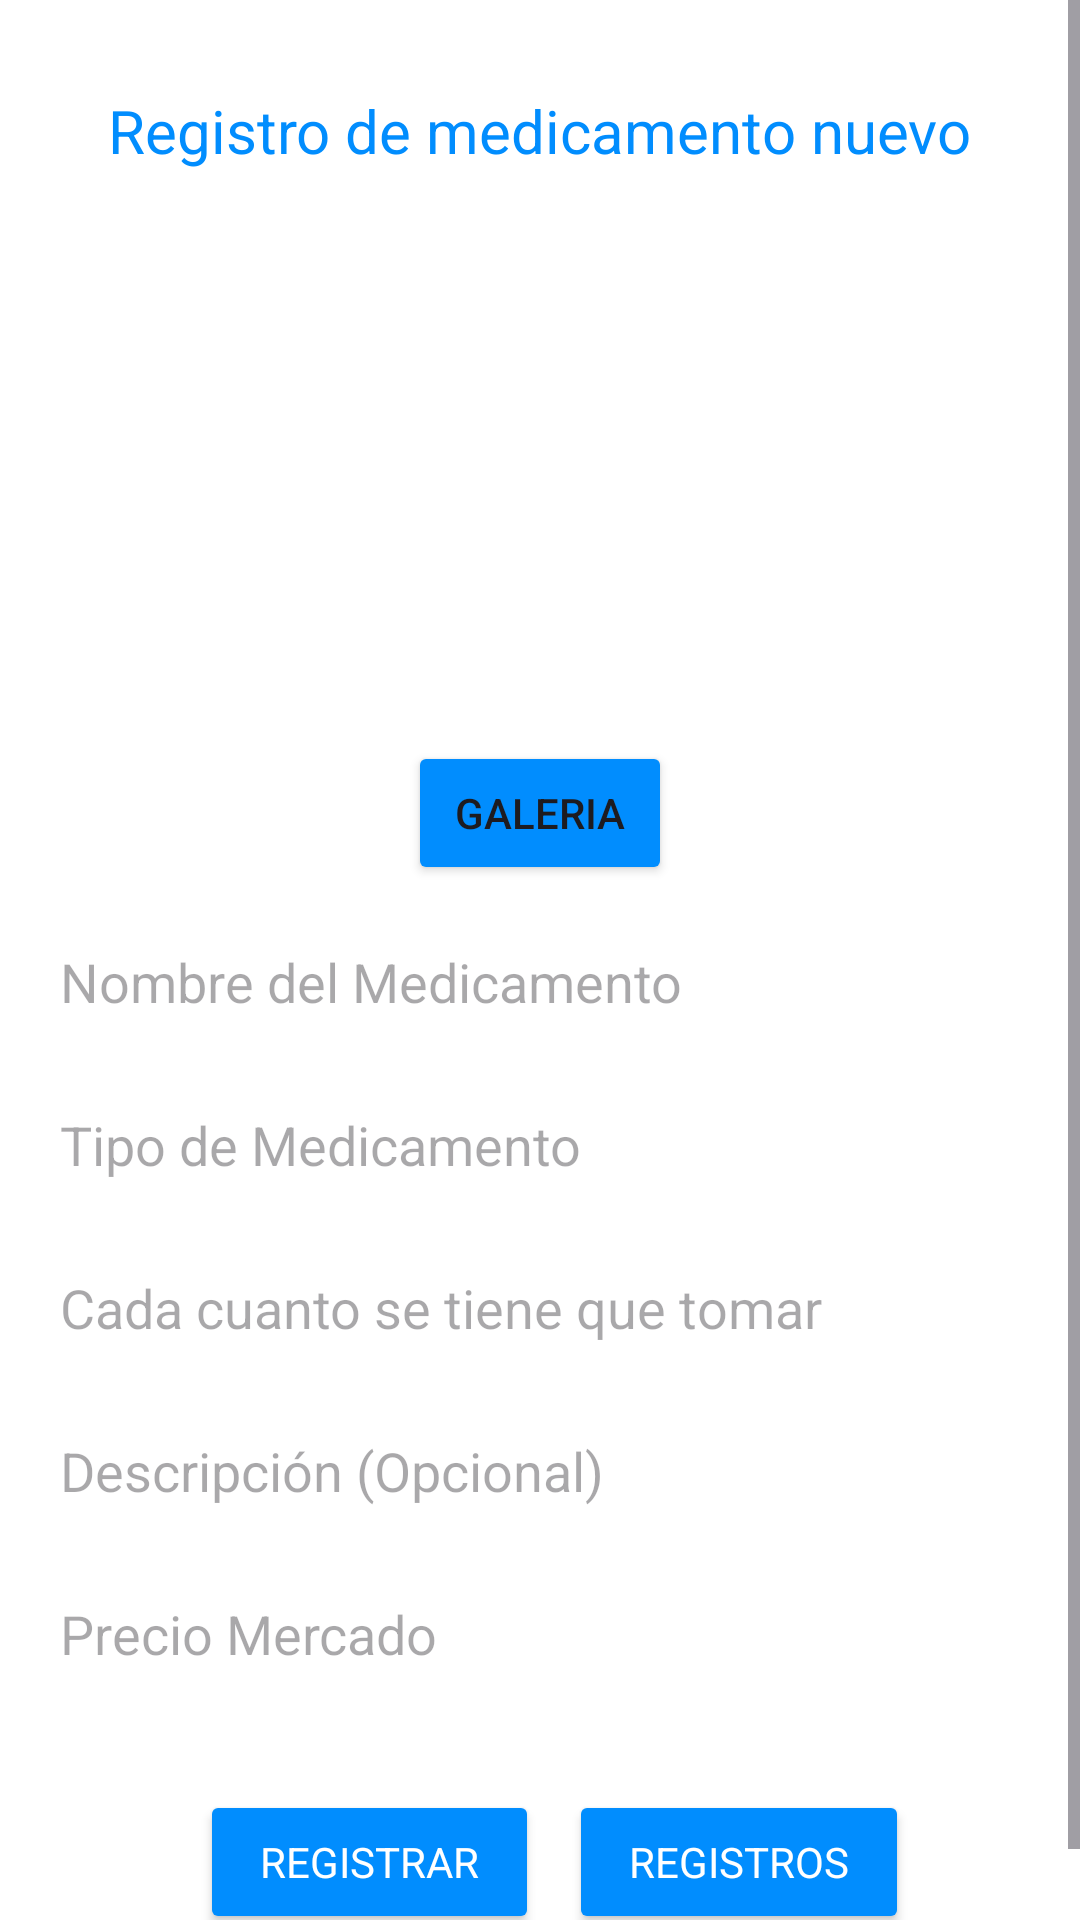

Android layout source for this screen:
<!-- AndroidManifest.xml: application theme Theme.PillAssist -->
<!-- res/layout/activity_register_med.xml -->
<?xml version="1.0" encoding="utf-8"?>
<LinearLayout xmlns:android="http://schemas.android.com/apk/res/android"
    xmlns:app="http://schemas.android.com/apk/res-auto"
    xmlns:tools="http://schemas.android.com/tools"
    android:layout_width="match_parent"
    android:layout_height="match_parent"
    android:orientation="vertical"
    android:background="@color/white"
    tools:context=".RegisterMed">
   <ScrollView
       android:layout_width="match_parent"
       android:layout_height="match_parent">
     <LinearLayout
         android:padding="10dp"
         android:layout_width="match_parent"
         android:layout_height="match_parent"
         android:orientation="vertical"
         >

         <TextView
             android:layout_width="wrap_content"
             android:layout_height="wrap_content"
             android:text="Registro de medicamento nuevo"
             android:textSize="20sp"
             android:textColor="#018DFE"
             android:layout_gravity="center"
             android:layout_marginTop="20dp" />
         <LinearLayout
             android:layout_marginTop="20dp"
             android:layout_width="match_parent"
             android:layout_height="wrap_content"
             android:gravity="center"
             android:orientation="vertical"
             >
             <ImageView
                 android:layout_width="150dp"
                 android:layout_height="150dp"
                 android:src="@drawable/sinimagenn"
                 android:id="@+id/sinImagen"
                 />
             <Button
                 android:backgroundTint="#018DFE"
                 android:layout_marginTop="20dp"
                 android:id="@+id/agregarImagenA"
                 android:layout_width="wrap_content"
                 android:layout_height="wrap_content"
                 android:text="Galeria"
                 >

             </Button>
         </LinearLayout>


         
         <EditText
             android:id="@+id/nombreMedicamento"
             android:layout_width="match_parent"
             android:layout_height="wrap_content"
             android:hint="Nombre del Medicamento"
             android:layout_marginTop="10dp"
             android:backgroundTint="#FFFFFF"
             android:padding="10dp"
             android:radius="10dp" />


         
         <EditText
             android:id="@+id/tipoMed"
             android:layout_width="match_parent"
             android:layout_height="wrap_content"
             android:hint="Tipo de Medicamento"
             android:layout_marginTop="10dp"
             android:backgroundTint="#FFFFFF"
             android:padding="10dp"
             android:radius="10dp" />



         
         <EditText
             android:id="@+id/cadaCuanto"
             android:layout_width="match_parent"
             android:layout_height="wrap_content"
             android:hint="Cada cuanto se tiene que tomar"
             android:layout_marginTop="10dp"
             android:backgroundTint="#FFFFFF"
             android:inputType="time"
             android:padding="10dp"
             android:radius="10dp" />

         
         <EditText
             android:id="@+id/descripcion"
             android:layout_width="match_parent"
             android:layout_height="wrap_content"
             android:hint="Descripción (Opcional)"
             android:layout_marginTop="10dp"
             android:backgroundTint="#FFFFFF"
             android:padding="10dp"
             android:radius="10dp" />
         <EditText
             android:id="@+id/precioMA"
             android:layout_width="match_parent"
             android:layout_height="wrap_content"
             android:inputType="numberDecimal"
             android:hint="Precio Mercado"
             android:layout_marginTop="10dp"
             android:backgroundTint="#FFFFFF"
             android:padding="10dp"
             android:radius="10dp"
             />

        <LinearLayout
            android:layout_marginTop="20dp"
            android:layout_width="match_parent"
            android:layout_height="wrap_content"
            android:orientation="horizontal"
            android:gravity="center"
            >
            <Button
                android:id="@+id/registrarButton"
                android:layout_width="wrap_content"
                android:layout_height="wrap_content"
                android:text="Registrar"
                android:fontFamily="sans-serif"
                android:textColor="#FFFFFF"
                android:backgroundTint="#018DFE"
                android:layout_gravity="center"
                android:layout_margin="10dp"
                android:paddingLeft="20dp"
                android:paddingRight="20dp"
                android:paddingTop="10dp"
                android:paddingBottom="10dp"
                android:radius="50dp" />

            <Button
                android:id="@+id/registrosButton"
                android:layout_width="wrap_content"
                android:layout_height="wrap_content"
                android:text="Registros"
                android:fontFamily="sans-serif"
                android:textColor="#FFFFFF"
                android:backgroundTint="#018DFE"
                android:layout_gravity="center"

                android:paddingLeft="20dp"
                android:paddingRight="20dp"
                android:paddingTop="10dp"
                android:paddingBottom="10dp"
                android:radius="50dp" />
        </LinearLayout>

     </LinearLayout>
   </ScrollView>
</LinearLayout>
<!-- resources referenced by this layout -->
<resources>
  <color name="white">#FFFFFFFF</color>
  <style name="Theme.PillAssist" parent="Base.Theme.PillAssist" />
  <style name="Base.Theme.PillAssist" parent="Theme.Material3.DayNight.NoActionBar">
          
          
      </style>
</resources>
